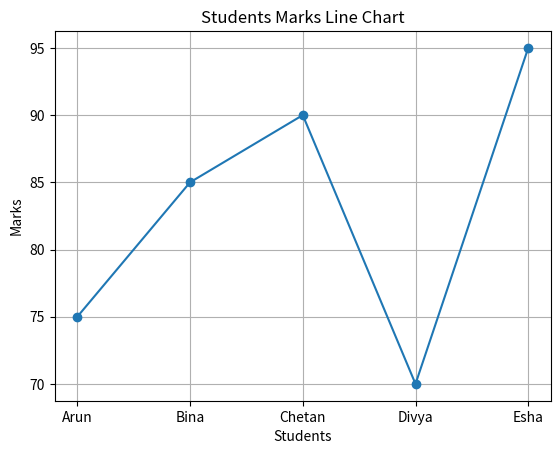

Write the Python code that produced this figure.
import matplotlib.pyplot as plt
import numpy as np

students = ["Arun","Bina", "Chetan","Divya" ,"Esha"]
marks = [75, 85, 90, 70, 95]

plt.plot(students,marks,marker='o')

plt.title("Students Marks Line Chart")
plt.xlabel("Students")
plt.ylabel("Marks")

plt.grid()

plt.show()
